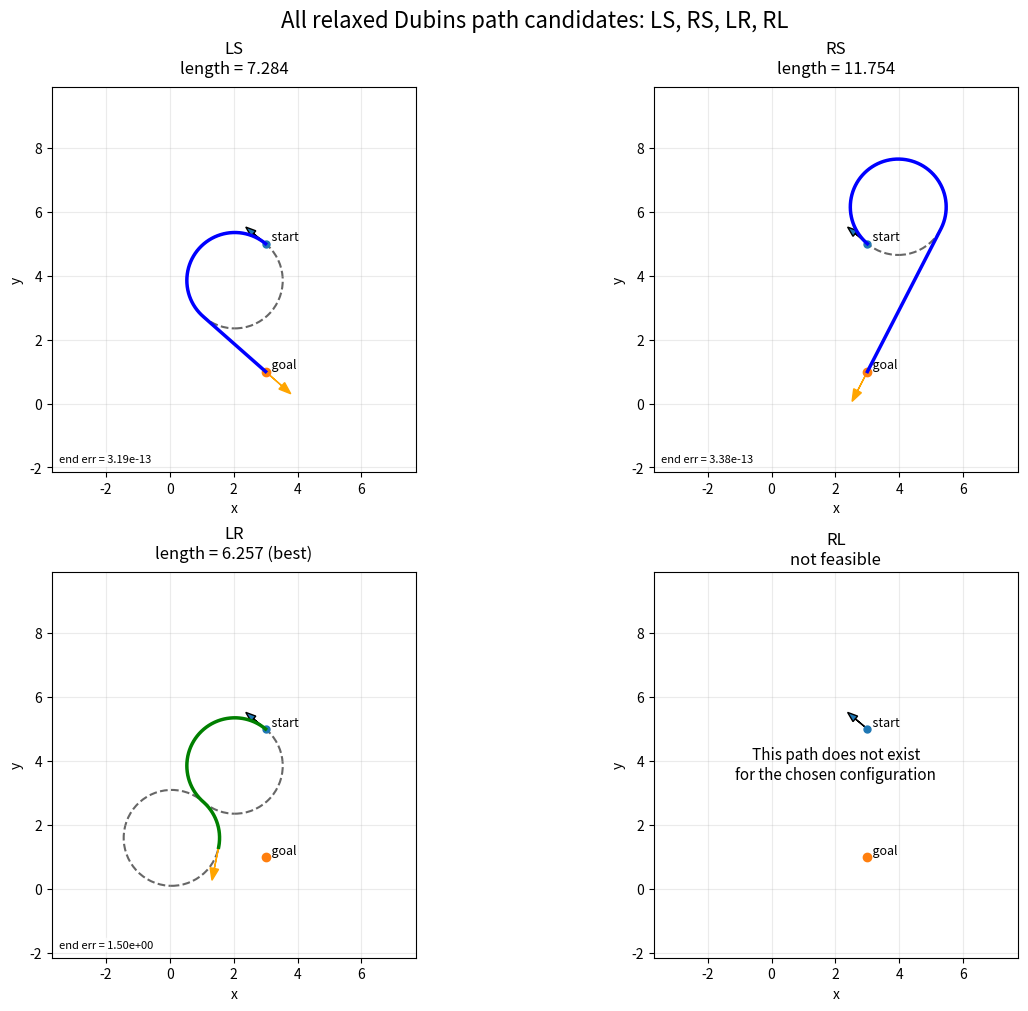

Here is the Python script that generated this plot:
import math
import argparse
from dataclasses import dataclass
from typing import List, Optional, Tuple

import matplotlib.pyplot as plt
from matplotlib.patches import Circle


def mod2pi(angle: float) -> float:
    return angle % (2.0 * math.pi)


@dataclass
class RelaxedCandidate:
    name: str
    modes: List[str]
    params: Optional[Tuple[float, ...]]
    total_length: Optional[float]
    feasible: bool


def turning_circle_center(state: Tuple[float, float, float], mode: str, rho: float):
    x, y, yaw = state
    if mode == "L":
        return (x - rho * math.sin(yaw), y + rho * math.cos(yaw))
    if mode == "R":
        return (x + rho * math.sin(yaw), y - rho * math.cos(yaw))
    raise ValueError("Only L/R have turning circles.")


def advance_state(state: Tuple[float, float, float], mode: str, amount: float, rho: float):
    x, y, yaw = state

    if mode == "S":
        return x + amount * math.cos(yaw), y + amount * math.sin(yaw), yaw

    if mode == "L":
        cx, cy = turning_circle_center(state, "L", rho)
        new_yaw = yaw + amount / rho
        return cx + rho * math.sin(new_yaw), cy - rho * math.cos(new_yaw), new_yaw

    if mode == "R":
        cx, cy = turning_circle_center(state, "R", rho)
        new_yaw = yaw - amount / rho
        return cx - rho * math.sin(new_yaw), cy + rho * math.cos(new_yaw), new_yaw

    raise ValueError(f"Unknown mode {mode}")


def sample_segment(
    state: Tuple[float, float, float],
    mode: str,
    amount: float,
    rho: float,
    ds: float,
):
    xs, ys = [], []
    travelled = 0.0
    cur = state

    while travelled < amount - 1e-12:
        step = min(ds, amount - travelled)
        cur = advance_state(cur, mode, step, rho)
        xs.append(cur[0])
        ys.append(cur[1])
        travelled += step

    return cur, xs, ys


def trace_relaxed_candidate(
    start: Tuple[float, float, float],
    candidate: RelaxedCandidate,
    rho: float,
    ds: float,
):
    if not candidate.feasible or candidate.params is None:
        return None

    x_points = [start[0]]
    y_points = [start[1]]
    turn_circles = []
    state = start

    for mode, param in zip(candidate.modes, candidate.params):
        amount = param if mode == "S" else param * rho

        if mode in ("L", "R"):
            turn_circles.append(turning_circle_center(state, mode, rho))

        state, xs, ys = sample_segment(state, mode, amount, rho, ds)
        x_points.extend(xs)
        y_points.extend(ys)

    return {
        "x": x_points,
        "y": y_points,
        "final_state": state,
        "turn_circles": turn_circles,
    }



def relaxed_LS(start: Tuple[float, float, float], goal_xy: Tuple[float, float], rho: float):
    x0, y0, yaw0 = start
    gx, gy = goal_xy

    cx, cy = turning_circle_center(start, "L", rho)
    vx = gx - cx
    vy = gy - cy
    d = math.hypot(vx, vy)

    if d < rho - 1e-9:
        return None

    phi = math.atan2(vy, vx)
    delta = math.acos(rho / d)

    theta = phi - delta
    tx = cx + rho * math.cos(theta)
    ty = cy + rho * math.sin(theta)

    start_radial = math.atan2(y0 - cy, x0 - cx)
    arc = mod2pi(theta - start_radial)
    straight = math.hypot(gx - tx, gy - ty)

    return arc, straight


def relaxed_RS(start: Tuple[float, float, float], goal_xy: Tuple[float, float], rho: float):
    x0, y0, yaw0 = start
    gx, gy = goal_xy

    cx, cy = turning_circle_center(start, "R", rho)
    vx = gx - cx
    vy = gy - cy
    d = math.hypot(vx, vy)

    if d < rho - 1e-9:
        return None

    phi = math.atan2(vy, vx)
    delta = math.acos(rho / d)

    theta = phi + delta
    tx = cx + rho * math.cos(theta)
    ty = cy + rho * math.sin(theta)

    start_radial = math.atan2(y0 - cy, x0 - cx)
    arc = mod2pi(start_radial - theta)
    straight = math.hypot(gx - tx, gy - ty)

    return arc, straight


def relaxed_LR(start: Tuple[float, float, float], goal_xy: Tuple[float, float], rho: float):
    x0, y0, yaw0 = start
    gx, gy = goal_xy

    c1x, c1y = turning_circle_center(start, "L", rho)

    dx = gx - c1x
    dy = gy - c1y
    D = math.hypot(dx, dy)

    if D > 3.0 * rho + 1e-9 or D < rho - 1e-9:
        return None

    phi = math.atan2(dy, dx)
    cos_delta = D / (4.0 * rho)
    if abs(cos_delta) > 1.0:
        return None
    delta = math.acos(max(-1.0, min(1.0, cos_delta)))


    psi = phi - delta

    c2x = c1x + 2.0 * rho * math.cos(psi)
    c2y = c1y + 2.0 * rho * math.sin(psi)


    tx = c1x + rho * math.cos(psi)
    ty = c1y + rho * math.sin(psi)

    a0 = math.atan2(y0 - c1y, x0 - c1x)
    at = math.atan2(ty - c1y, tx - c1x)
    arc1 = mod2pi(at - a0)

    bt = math.atan2(ty - c2y, tx - c2x)
    bg = math.atan2(gy - c2y, gx - c2x)
    arc2 = mod2pi(bt - bg)

    return arc1, arc2


def relaxed_RL(start: Tuple[float, float, float], goal_xy: Tuple[float, float], rho: float):
    x0, y0, yaw0 = start
    gx, gy = goal_xy

    c1x, c1y = turning_circle_center(start, "R", rho)

    dx = gx - c1x
    dy = gy - c1y
    D = math.hypot(dx, dy)

    if D > 3.0 * rho + 1e-9 or D < rho - 1e-9:
        return None

    phi = math.atan2(dy, dx)
    cos_delta = D / (4.0 * rho)
    if abs(cos_delta) > 1.0:
        return None
    delta = math.acos(max(-1.0, min(1.0, cos_delta)))

    psi = phi + delta

    c2x = c1x + 2.0 * rho * math.cos(psi)
    c2y = c1y + 2.0 * rho * math.sin(psi)

    tx = c1x + rho * math.cos(psi)
    ty = c1y + rho * math.sin(psi)

    a0 = math.atan2(y0 - c1y, x0 - c1x)
    at = math.atan2(ty - c1y, tx - c1x)
    arc1 = mod2pi(a0 - at)

    bt = math.atan2(ty - c2y, tx - c2x)
    bg = math.atan2(gy - c2y, gx - c2x)
    arc2 = mod2pi(bg - bt)

    return arc1, arc2


RELAXED_BUILDERS = {
    "LS": (["L", "S"], relaxed_LS),
    "RS": (["R", "S"], relaxed_RS),
    "LR": (["L", "R"], relaxed_LR),
    "RL": (["R", "L"], relaxed_RL),
}


def compute_all_relaxed_paths(
    start: Tuple[float, float, float],
    goal_xy: Tuple[float, float],
    rho: float,
) -> List[RelaxedCandidate]:
    candidates = []

    for name, (modes, builder) in RELAXED_BUILDERS.items():
        params = builder(start, goal_xy, rho)

        if params is None:
            candidates.append(
                RelaxedCandidate(
                    name=name,
                    modes=modes,
                    params=None,
                    total_length=None,
                    feasible=False,
                )
            )
        else:
            total_length = 0.0
            for mode, p in zip(modes, params):
                total_length += p if mode == "S" else p * rho

            candidates.append(
                RelaxedCandidate(
                    name=name,
                    modes=modes,
                    params=params,
                    total_length=total_length,
                    feasible=True,
                )
            )

    return candidates


def draw_pose(ax, pose: Tuple[float, float, float], label: str, scale: float):
    x, y, yaw = pose
    ax.plot(x, y, "o", markersize=5)
    ax.arrow(
        x,
        y,
        0.9 * scale * math.cos(yaw),
        0.9 * scale * math.sin(yaw),
        head_width=0.25 * scale,
        head_length=0.35 * scale,
        length_includes_head=True,
    )
    ax.text(x, y, f"  {label}", fontsize=9, va="bottom")


def plot_all_relaxed_candidates(
    start: Tuple[float, float, float],
    goal_xy: Tuple[float, float],
    rho: float,
    ds: float = 0.05,
    save_path: Optional[str] = None,
):
    candidates = compute_all_relaxed_paths(start, goal_xy, rho)
    feasible = [c for c in candidates if c.feasible]
    best_name = min(feasible, key=lambda c: c.total_length).name if feasible else None

    traces = {}
    gx, gy = goal_xy

    all_x = [start[0], gx]
    all_y = [start[1], gy]

    for cand in candidates:
        trace = trace_relaxed_candidate(start, cand, rho, ds)
        traces[cand.name] = trace

        if trace is not None:
            all_x.extend(trace["x"])
            all_y.extend(trace["y"])
            for cx, cy in trace["turn_circles"]:
                all_x.extend([cx - rho, cx + rho])
                all_y.extend([cy - rho, cy + rho])

    margin = 1.5 * rho
    xmin, xmax = min(all_x) - margin, max(all_x) + margin
    ymin, ymax = min(all_y) - margin, max(all_y) + margin

    fig, axes = plt.subplots(2, 2, figsize=(12, 10), constrained_layout=True)
    axes = axes.ravel()

    ordered_names = ["LS", "RS", "LR", "RL"]

    for ax, name in zip(axes, ordered_names):
        cand = next(c for c in candidates if c.name == name)
        trace = traces[name]

        draw_pose(ax, start, "start", scale=0.6 * rho)
        ax.plot(gx, gy, "o", markersize=6)
        ax.text(gx, gy, "  goal", fontsize=9, va="bottom")

        if trace is None:
            ax.set_title(f"{name}\nnot feasible")
            ax.text(
                0.5,
                0.5,
                "This path does not exist\nfor the chosen configuration",
                ha="center",
                va="center",
                transform=ax.transAxes,
                fontsize=11,
            )
        else:
            color = "green" if name == best_name else "blue"
            ax.plot(trace["x"], trace["y"], linewidth=2.5, color=color)

            for center in trace["turn_circles"]:
                ax.add_patch(
                    Circle(center, rho, fill=False, linestyle="--", linewidth=1.5, alpha=0.8, edgecolor="0.25")
                )

            fx, fy, fyaw = trace["final_state"]
            pos_err = math.hypot(fx - gx, fy - gy)

            ax.arrow(
                fx,
                fy,
                0.7 * rho * math.cos(fyaw),
                0.7 * rho * math.sin(fyaw),
                head_width=0.18 * rho,
                head_length=0.25 * rho,
                length_includes_head=True,
                color="orange",
            )

            label = f"{name}\nlength = {cand.total_length:.3f}"
            if name == best_name:
                label += " (best)"

            ax.set_title(label, fontsize=12, pad=10)

            ax.text(
                0.02,
                0.02,
                f"end err = {pos_err:.2e}",
                transform=ax.transAxes,
                fontsize=8,
                va="bottom",
                ha="left",
                bbox=dict(boxstyle="round,pad=0.2", facecolor="white", alpha=0.8, edgecolor="none"),
            )

        ax.set_aspect("equal", adjustable="box")
        ax.set_xlim(xmin, xmax)
        ax.set_ylim(ymin, ymax)
        ax.grid(True, alpha=0.25)
        ax.set_xlabel("x")
        ax.set_ylabel("y")

    fig.suptitle("All relaxed Dubins path candidates: LS, RS, LR, RL", fontsize=16)

    if save_path:
        fig.savefig(save_path, dpi=200, bbox_inches="tight")
    plt.show()


def main():
    parser = argparse.ArgumentParser(description="Plot all relaxed Dubins path candidates.")
    parser.add_argument("--x0", type=float, default=3.0, help="Start x")
    parser.add_argument("--y0", type=float, default=5.0, help="Start y")
    parser.add_argument("--yaw0_deg", type=float, default=140.0, help="Start heading in degrees")
    parser.add_argument("--x1", type=float, default=3.0, help="Goal x")
    parser.add_argument("--y1", type=float, default=1.0, help="Goal y")
    parser.add_argument("--rho", type=float, default=1.5, help="Minimum turning radius")
    parser.add_argument("--ds", type=float, default=0.01, help="Sampling step for drawing")
    parser.add_argument("--save", type=str, default=None, help="Optional path to save the figure")
    args = parser.parse_args()

    start = (args.x0, args.y0, math.radians(args.yaw0_deg))
    goal_xy = (args.x1, args.y1)

    plot_all_relaxed_candidates(start, goal_xy, rho=args.rho, ds=args.ds, save_path=args.save)


if __name__ == "__main__":
    main()
